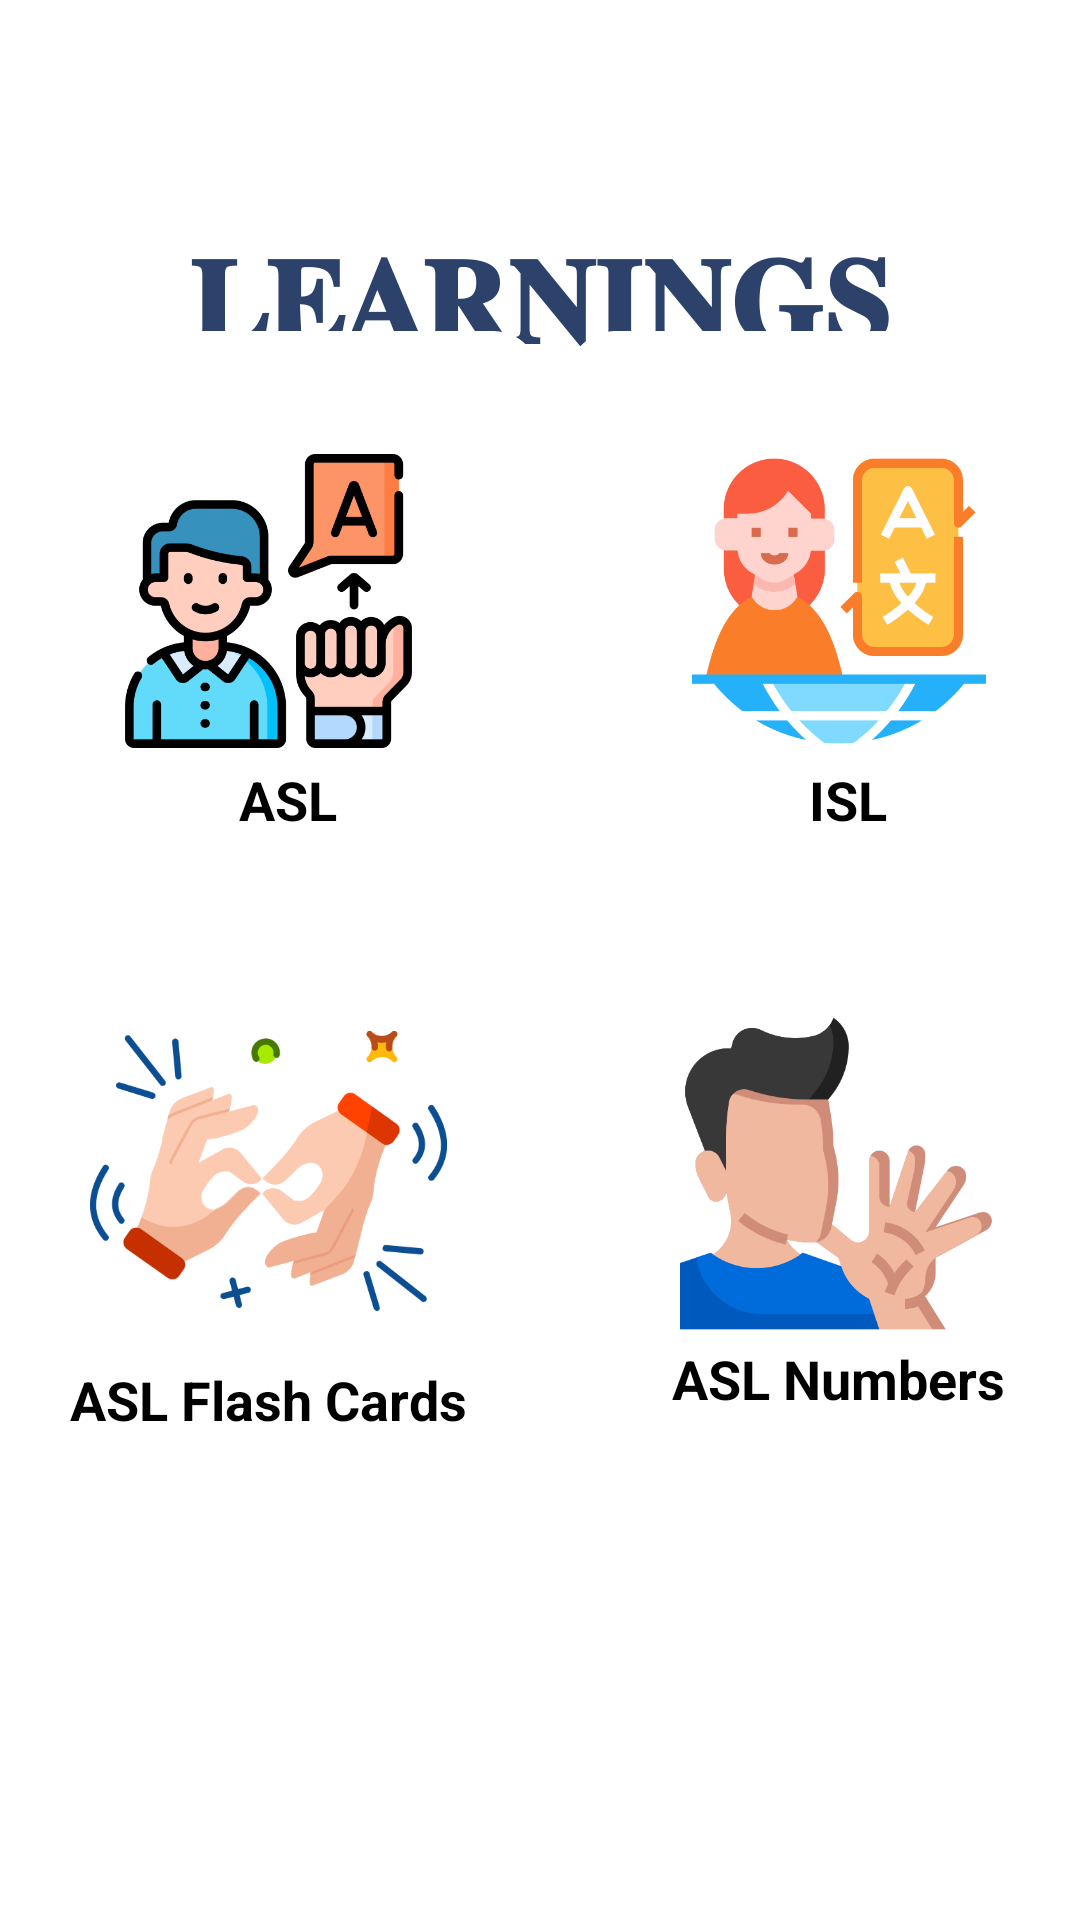

Android layout source for this screen:
<!-- AndroidManifest.xml: application theme Theme.SIGNify -->
<!-- res/layout/fragment_learning.xml -->
<?xml version="1.0" encoding="utf-8"?>
<androidx.constraintlayout.widget.ConstraintLayout xmlns:android="http://schemas.android.com/apk/res/android"
    xmlns:tools="http://schemas.android.com/tools"
    android:layout_width="430dp"
    android:layout_height="850dp"
    xmlns:app="http://schemas.android.com/apk/res-auto"
    tools:context="Fragments.learning"
    android:background="@drawable/neww">

    <TextView
        android:layout_width="wrap_content"
        android:layout_height="wrap_content"
        android:layout_marginTop="72dp"
        android:text="𝐋𝐄𝐀𝐑𝐍𝐈𝐍𝐆𝐒"
        android:textAlignment="center"
        android:textColor="#2C426A"
        android:textSize="40sp"
        android:textStyle="bold"
        app:layout_constraintBottom_toTopOf="@+id/gridLayout"
        app:layout_constraintEnd_toEndOf="parent"
        app:layout_constraintStart_toStartOf="parent"
        app:layout_constraintTop_toTopOf="parent"
        app:layout_constraintVertical_bias="0.0"
        tools:ignore="MissingConstraints" />

    <GridLayout
        android:id="@+id/gridLayout"
        android:layout_width="380dp"
        android:layout_height="380dp"
        android:layout_margin="2dp"
        android:columnCount="2"
        android:rowCount="2"
        app:layout_constraintBottom_toBottomOf="parent"
        app:layout_constraintEnd_toEndOf="parent"
        app:layout_constraintHorizontal_bias="0.32"
        app:layout_constraintStart_toStartOf="parent"
        app:layout_constraintTop_toTopOf="parent"
        app:layout_constraintVertical_bias="0.404">

        <androidx.cardview.widget.CardView
            android:id="@+id/cvAsl"
            android:layout_width="0dp"
            android:layout_height="0dp"
            android:layout_rowWeight="1"
            android:layout_columnWeight="1"
            android:layout_margin="5dp"
            app:cardCornerRadius="15dp"
            app:cardElevation="0dp">

            <RelativeLayout
                android:layout_width="match_parent"
                android:layout_height="match_parent">

                <ImageView
                    android:id="@+id/ivAsl"
                    android:layout_width="111dp"
                    android:layout_height="98dp"
                    android:layout_centerInParent="true"
                    android:src="@drawable/interpreter" />

                <TextView
                    android:id="@+id/tvAsl"
                    android:layout_width="72dp"
                    android:layout_height="wrap_content"
                    android:layout_below="@id/ivAsl"
                    android:layout_centerInParent="true"
                    android:layout_marginTop="5dp"
                    android:text="      ASL    "
                    android:textColor="@color/black"
                    android:textSize="18sp"
                    android:textStyle="bold" />
            </RelativeLayout>


        </androidx.cardview.widget.CardView>

        <androidx.cardview.widget.CardView
            android:id="@+id/cvisl"
            android:layout_width="0dp"
            android:layout_height="0dp"
            android:layout_rowWeight="1"
            android:layout_columnWeight="1"
            android:layout_margin="5dp"
            app:cardCornerRadius="15dp"
            app:cardElevation="0dp">

            <RelativeLayout
                android:layout_width="match_parent"
                android:layout_height="match_parent">

                <ImageView
                    android:id="@+id/ivIsl"
                    android:layout_width="98dp"
                    android:layout_height="104dp"
                    android:layout_centerInParent="true"
                    android:src="@drawable/il" />

                <TextView
                    android:id="@+id/tvIsl"
                    android:layout_width="72dp"
                    android:layout_height="wrap_content"
                    android:layout_below="@id/ivIsl"
                    android:layout_centerInParent="true"
                    android:layout_marginTop="2dp"
                    android:text="      ISL    "
                    android:textColor="@color/black"
                    android:textSize="18sp"
                    android:textStyle="bold" />
            </RelativeLayout>


        </androidx.cardview.widget.CardView>

        <androidx.cardview.widget.CardView
            android:id="@+id/cvAslFlash"
            android:layout_width="0dp"
            android:layout_height="0dp"
            android:layout_rowWeight="1"
            android:layout_columnWeight="1"
            android:layout_margin="5dp"
            app:cardCornerRadius="15dp"
            app:cardElevation="0dp">

            <RelativeLayout
                android:layout_width="match_parent"
                android:layout_height="match_parent">

                <ImageView
                    android:id="@+id/ivAslFlash"
                    android:layout_width="119dp"
                    android:layout_height="118dp"
                    android:layout_centerInParent="true"
                    android:src="@drawable/abc" />

                <TextView
                    android:id="@+id/tvAslFlash"
                    android:layout_width="wrap_content"
                    android:layout_height="wrap_content"
                    android:layout_below="@id/ivAslFlash"
                    android:layout_centerHorizontal="true"
                    android:layout_marginTop="5dp"
                    android:text="ASL Flash Cards"
                    android:textColor="@color/black"
                    android:textSize="18sp"
                    android:textStyle="bold" />
            </RelativeLayout>


        </androidx.cardview.widget.CardView>

        <androidx.cardview.widget.CardView
            android:id="@+id/cvIslFlash"
            android:layout_width="0dp"
            android:layout_height="0dp"
            android:layout_rowWeight="1"
            android:layout_columnWeight="1"
            android:layout_margin="5dp"
            app:cardCornerRadius="15dp"
            app:cardElevation="0dp">

            <RelativeLayout
                android:layout_width="match_parent"
                android:layout_height="match_parent">

                <ImageView
                    android:id="@+id/ivIslFlash"
                    android:layout_width="109dp"
                    android:layout_height="110dp"
                    android:layout_centerInParent="true"
                    android:src="@drawable/mother" />

                <TextView
                    android:id="@+id/tvIslFlash"
                    android:layout_width="wrap_content"
                    android:layout_height="wrap_content"
                    android:layout_below="@id/ivIslFlash"
                    android:layout_centerHorizontal="true"
                    android:layout_marginTop="2dp"
                    android:text="ASL Numbers"
                    android:textColor="@color/black"
                    android:textSize="18sp"
                    android:textStyle="bold" />
            </RelativeLayout>


        </androidx.cardview.widget.CardView>


    </GridLayout>


</androidx.constraintlayout.widget.ConstraintLayout>
<!-- resources referenced by this layout -->
<resources>
  <!-- drawable abc: png bitmap (drawable, 40704 bytes) -->
  <!-- drawable il: png bitmap (drawable, 26065 bytes) -->
  <!-- drawable interpreter: png bitmap (drawable, 36673 bytes) -->
  <!-- drawable mother: png bitmap (drawable, 30087 bytes) -->
  <style name="Theme.SIGNify" parent="Theme.MaterialComponents.DayNight.DarkActionBar">
          
          <item name="colorPrimary">#379EF0</item>
          <item name="colorPrimaryVariant">#379EF0</item>
          <item name="colorOnPrimary">#379EF0</item>
          
          <item name="colorSecondary">#379EF0</item>
          <item name="colorSecondaryVariant">#379EF0</item>
          <item name="colorOnSecondary">@color/black</item>
          
          <item name="android:statusBarColor">?attr/colorPrimaryVariant</item>
          
      </style>
  <!-- not gathered from this repository: default colours our renderer supplied (Android Studio template values) -->
  <color name="black">#FF000000</color>
</resources>
